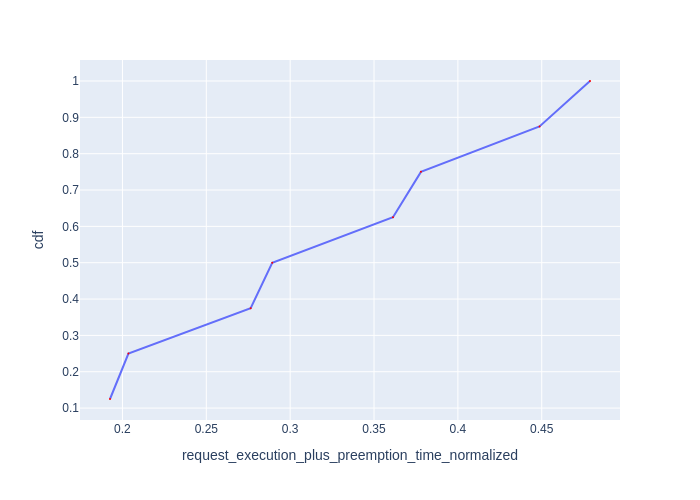

Data behind this chart, as committed beside it:
Request Id, request_execution_plus_preemption_time_n…, cdf
0_7, 0.1926, 0.125
0_3, 0.2036, 0.25
0_6, 0.2764, 0.375
0_2, 0.2893, 0.5
0_5, 0.3613, 0.625
0_1, 0.378, 0.75
0_4, 0.4487, 0.875
0_0, 0.4788, 1.0
